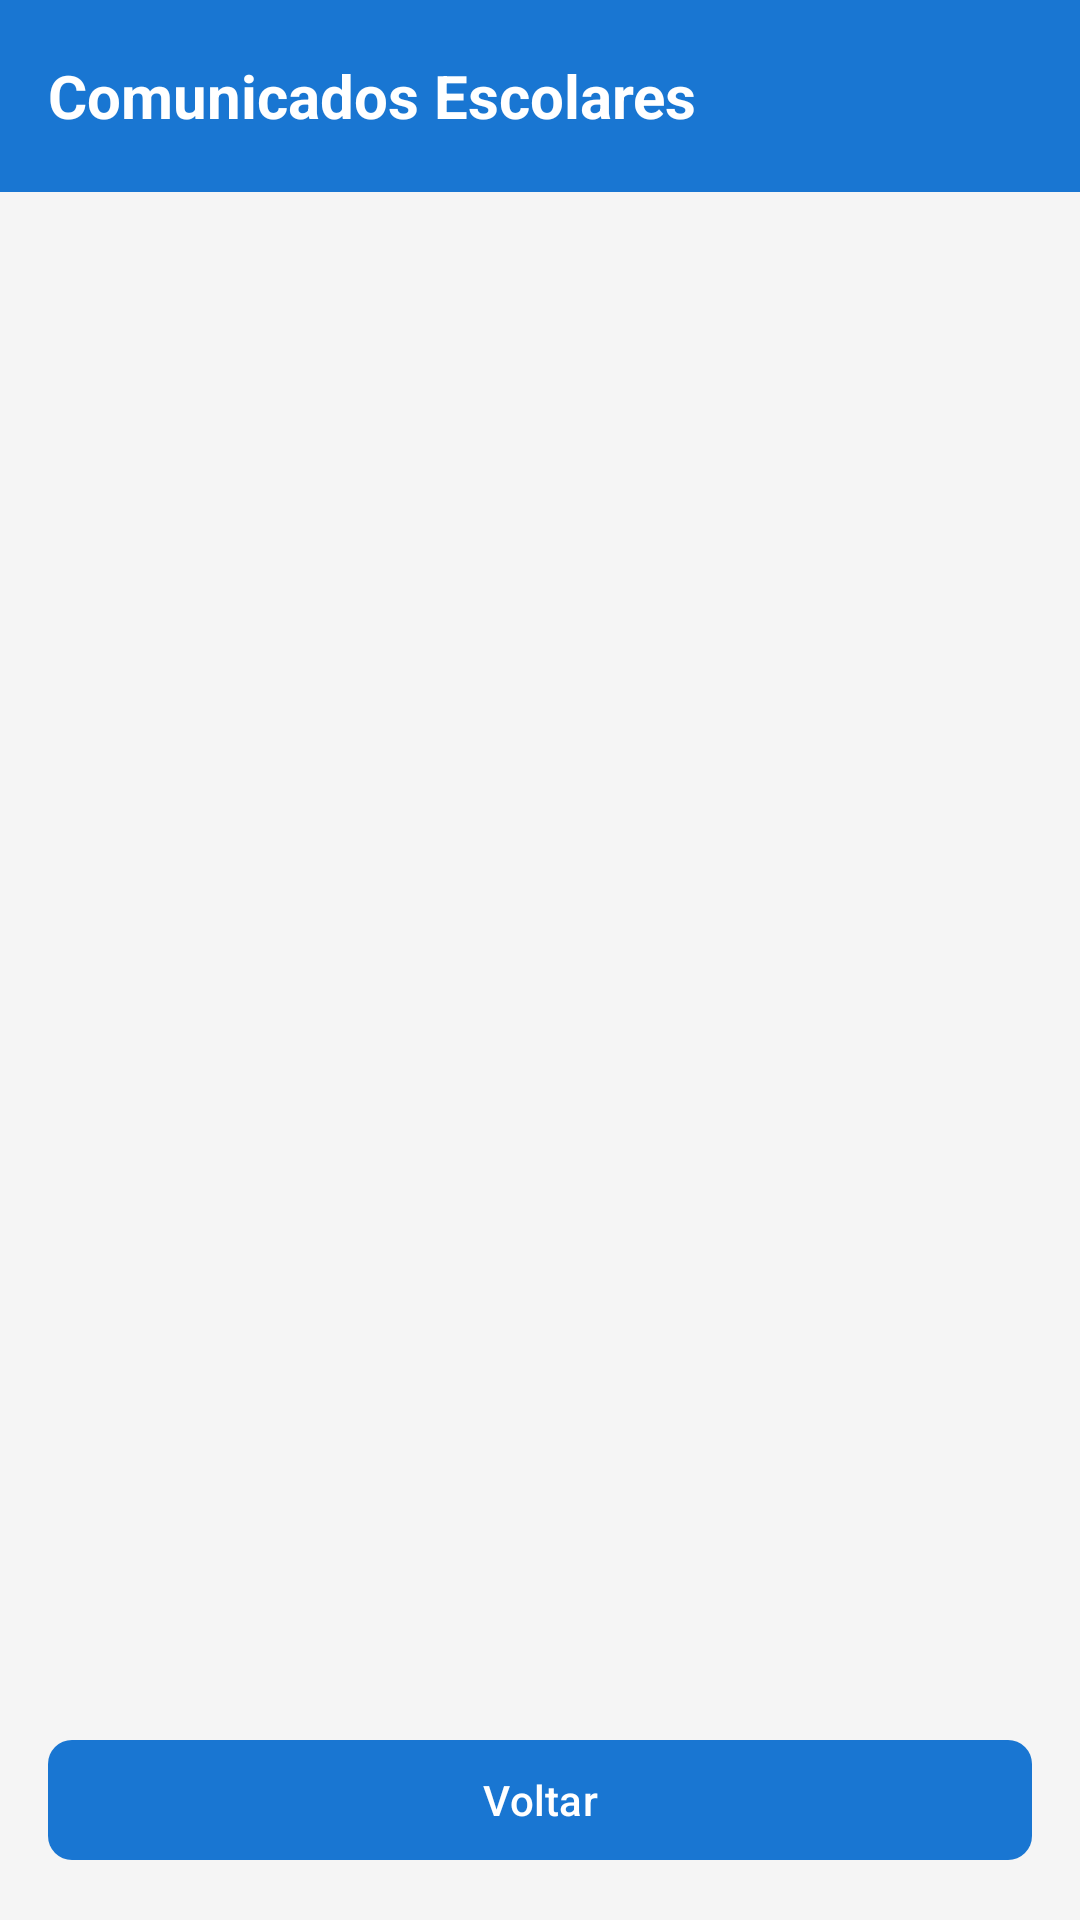

Android layout source for this screen:
<!-- AndroidManifest.xml: application theme Theme.DesempenhoEscolar -->
<!-- res/layout/activity_comunicados.xml -->
<?xml version="1.0" encoding="utf-8"?>
<androidx.constraintlayout.widget.ConstraintLayout xmlns:android="http://schemas.android.com/apk/res/android"
    xmlns:app="http://schemas.android.com/apk/res-auto"
    xmlns:tools="http://schemas.android.com/tools"
    android:layout_width="match_parent"
    android:layout_height="match_parent"
    android:background="@color/colorBackground"
    android:fitsSystemWindows="true"
    tools:context=".ComunicadosActivity">

    <androidx.appcompat.widget.Toolbar
        android:id="@+id/toolbar"
        android:layout_width="match_parent"
        android:layout_height="?attr/actionBarSize"
        android:background="@color/colorPrimary"
        app:layout_constraintEnd_toEndOf="parent"
        app:layout_constraintStart_toStartOf="parent"
        app:layout_constraintTop_toTopOf="parent">

        <TextView
            android:id="@+id/txtTitulo"
            android:layout_width="wrap_content"
            android:layout_height="wrap_content"
            android:text="@string/label_comunicados_escolares"
            android:textColor="@android:color/white"
            android:textSize="20sp"
            android:textStyle="bold" />
    </androidx.appcompat.widget.Toolbar>

    <androidx.recyclerview.widget.RecyclerView
        android:id="@+id/recyclerViewComunicados"
        android:layout_width="match_parent"
        android:layout_height="0dp"
        android:layout_marginStart="16dp"
        android:layout_marginTop="16dp"
        android:layout_marginEnd="16dp"
        android:layout_marginBottom="8dp"
        app:layout_constraintBottom_toTopOf="@+id/btnVoltar"
        app:layout_constraintEnd_toEndOf="parent"
        app:layout_constraintStart_toStartOf="parent"
        app:layout_constraintTop_toBottomOf="@+id/toolbar" />

    <com.google.android.material.button.MaterialButton
        android:id="@+id/btnVoltar"
        style="@style/Widget.Material3.Button"
        android:layout_width="match_parent"
        android:layout_height="wrap_content"
        android:layout_margin="16dp"
        android:text="@string/label_btn_voltar"
        android:textColor="@android:color/white"
        app:cornerRadius="8dp"
        app:layout_constraintBottom_toBottomOf="parent"
        app:layout_constraintEnd_toEndOf="parent"
        app:layout_constraintStart_toStartOf="parent" />
</androidx.constraintlayout.widget.ConstraintLayout>
<!-- resources referenced by this layout -->
<resources>
  <color name="colorBackground">#F5F5F5</color>
  <color name="colorPrimary">#1976D2</color>
  <string name="label_btn_voltar">Voltar</string>
  <string name="label_comunicados_escolares">Comunicados Escolares</string>
  <style name="Theme.DesempenhoEscolar" parent="Theme.Material3.Light.NoActionBar">
          
          <item name="colorPrimary">@color/colorPrimary</item>
          <item name="colorPrimaryVariant">@color/colorPrimaryDark</item>
          <item name="colorOnPrimary">@android:color/white</item>
          
          <item name="colorSecondary">@color/colorAccent</item>
          <item name="colorSecondaryVariant">@color/colorAccent</item>
          <item name="colorOnSecondary">@android:color/white</item>
          
          <item name="android:statusBarColor">@color/colorPrimaryDark</item>
      </style>
  <color name="colorPrimaryDark">#1565C0</color>
  <color name="colorAccent">#2196F3</color>
</resources>
